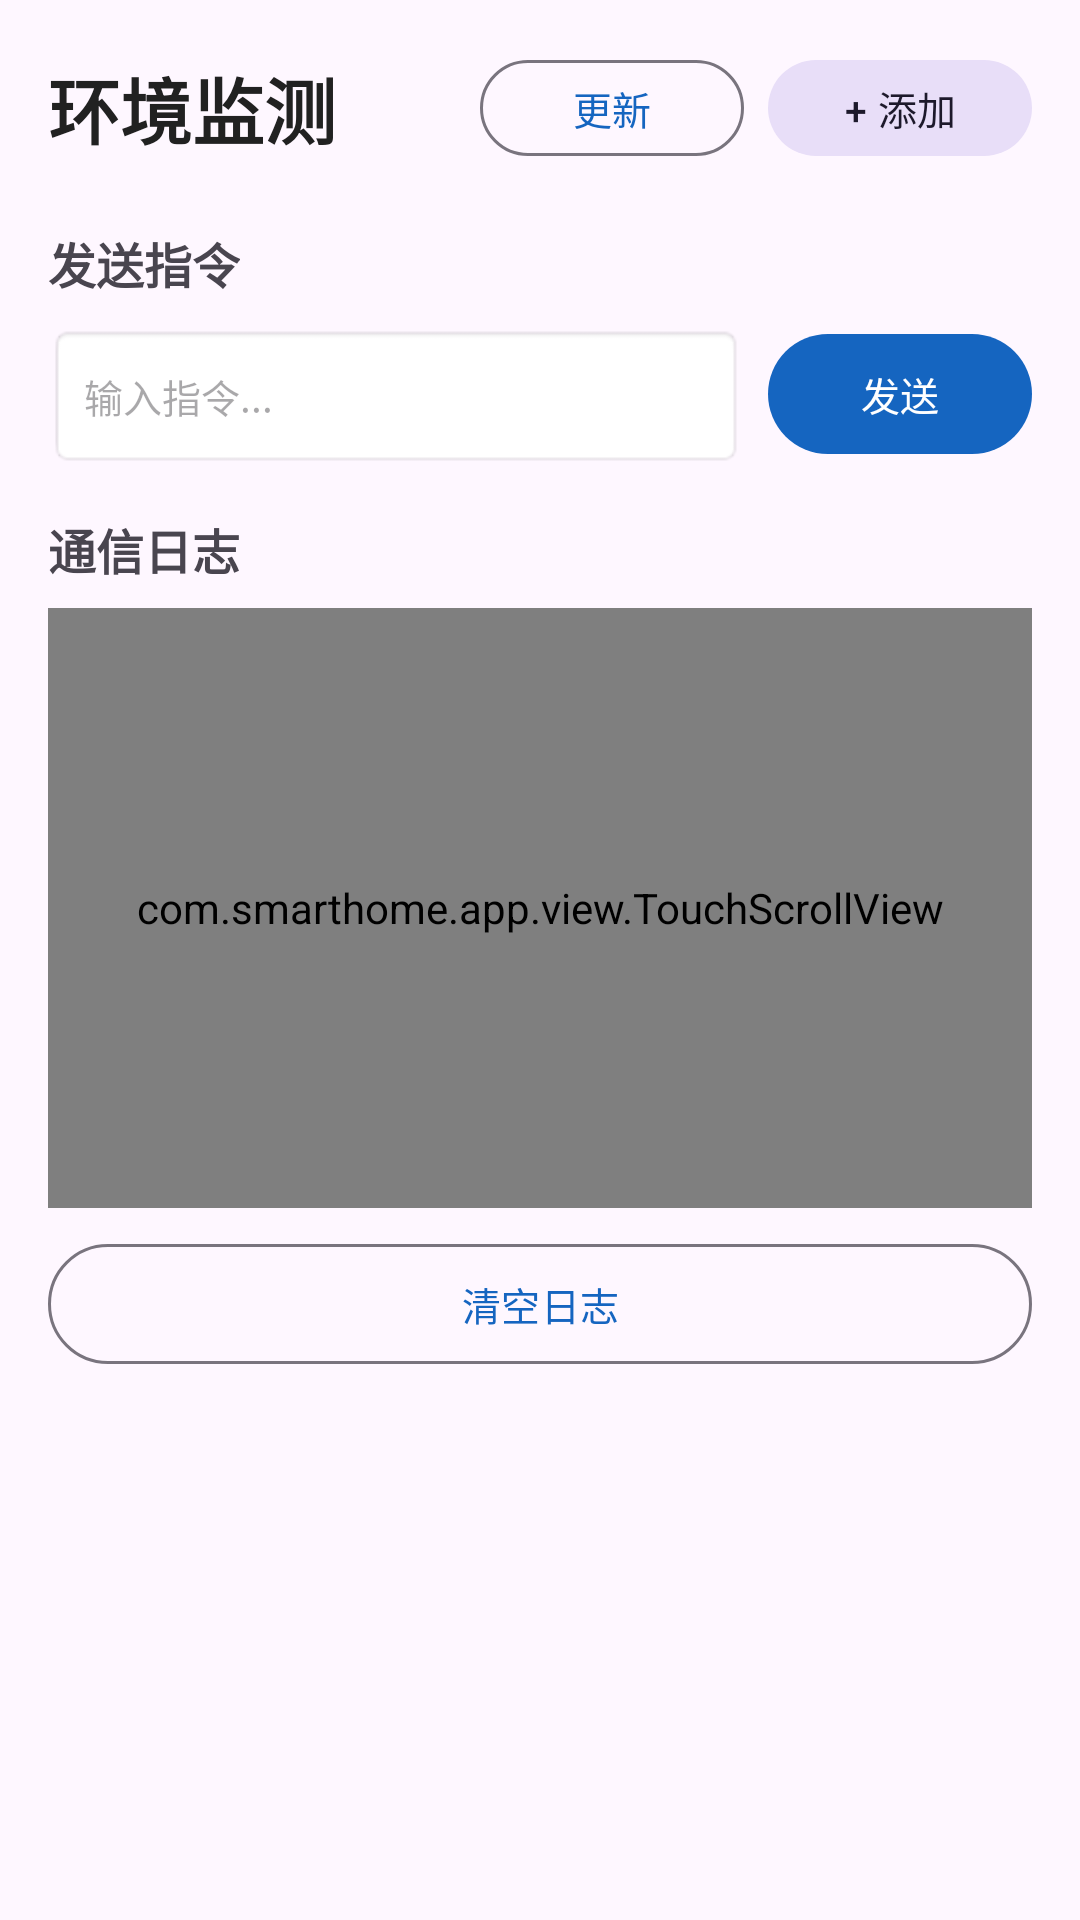

The Android layout XML behind this screen, and the referenced resources:
<!-- AndroidManifest.xml: application theme Theme.SmartHome -->
<!-- res/layout/fragment_dashboard.xml -->
<?xml version="1.0" encoding="utf-8"?>

<androidx.core.widget.NestedScrollView xmlns:android="http://schemas.android.com/apk/res/android"
    android:layout_width="match_parent"
    android:layout_height="match_parent"
    android:padding="16dp">

    <LinearLayout
        android:layout_width="match_parent"
        android:layout_height="wrap_content"
        android:orientation="vertical">

        
        <RelativeLayout
            android:layout_width="match_parent"
            android:layout_height="wrap_content"
            android:layout_marginBottom="16dp">

            <TextView
                android:layout_width="wrap_content"
                android:layout_height="wrap_content"
                android:text="环境监测"
                android:textSize="24sp"
                android:textStyle="bold"
                android:textColor="#212121"
                android:layout_centerVertical="true" />

            <com.google.android.material.button.MaterialButton
                android:id="@+id/btnAddSensor"
                android:layout_width="wrap_content"
                android:layout_height="40dp"
                android:text="+ 添加"
                android:textSize="13sp"
                android:layout_alignParentEnd="true"
                android:layout_centerVertical="true"
                style="@style/Widget.Material3.Button.TonalButton" />

            
            <com.google.android.material.button.MaterialButton
                android:id="@+id/btnRefreshCloud"
                android:layout_width="wrap_content"
                android:layout_height="40dp"
                android:text="更新"
                android:textSize="13sp"
                android:layout_toStartOf="@id/btnAddSensor"
                android:layout_centerVertical="true"
                android:layout_marginEnd="8dp"
                style="@style/Widget.Material3.Button.OutlinedButton" />
        </RelativeLayout>

        
        <androidx.recyclerview.widget.RecyclerView
            android:id="@+id/rvSensorCards"
            android:layout_width="match_parent"
            android:layout_height="wrap_content"
            android:nestedScrollingEnabled="false"
            android:layout_marginBottom="4dp" />

        
        <TextView
            android:id="@+id/tvEmptyHint"
            android:layout_width="match_parent"
            android:layout_height="wrap_content"
            android:text="暂无传感器，点击上方 \+ 添加\ 按钮添加"
            android:textSize="14sp"
            android:textColor="#9E9E9E"
            android:gravity="center"
            android:padding="32dp"
            android:visibility="gone" />

        
        <TextView
            android:layout_width="wrap_content"
            android:layout_height="wrap_content"
            android:text="发送指令"
            android:textSize="16sp"
            android:textStyle="bold"
            android:layout_marginBottom="8dp" />

        <LinearLayout
            android:layout_width="match_parent"
            android:layout_height="wrap_content"
            android:orientation="horizontal"
            android:layout_marginBottom="16dp">

            <EditText
                android:id="@+id/etSendCmd"
                android:layout_width="0dp"
                android:layout_height="48dp"
                android:layout_weight="1"
                android:hint="输入指令..."
                android:textSize="13sp"
                android:fontFamily="monospace"
                android:singleLine="true"
                android:paddingStart="12dp"
                android:paddingEnd="12dp"
                android:background="@android:drawable/editbox_background"
                android:inputType="text" />

            <com.google.android.material.button.MaterialButton
                android:id="@+id/btnSendCmd"
                android:layout_width="wrap_content"
                android:layout_height="48dp"
                android:text="发送"
                android:textSize="13sp"
                android:layout_marginStart="8dp" />
        </LinearLayout>

        
        <TextView
            android:layout_width="wrap_content"
            android:layout_height="wrap_content"
            android:text="通信日志"
            android:textSize="16sp"
            android:textStyle="bold"
            android:layout_marginBottom="8dp" />

        <com.smarthome.app.view.TouchScrollView
            android:id="@+id/scrollLogs"
            android:layout_width="match_parent"
            android:layout_height="200dp"
            android:background="@android:color/white"
            android:padding="12dp"
            android:fillViewport="true"
            android:scrollbars="vertical">

            <TextView
                android:id="@+id/tvLogs"
                android:layout_width="match_parent"
                android:layout_height="wrap_content"
                android:textColor="#333333"
                android:textSize="11sp"
                android:fontFamily="monospace"
                android:text="等待连接..."
                android:lineSpacingExtra="2dp" />

        </com.smarthome.app.view.TouchScrollView>

        <com.google.android.material.button.MaterialButton
            android:id="@+id/btnClearLogs"
            android:layout_width="match_parent"
            android:layout_height="wrap_content"
            android:text="清空日志"
            android:textSize="13sp"
            android:layout_marginTop="8dp"
            style="@style/Widget.Material3.Button.OutlinedButton" />

    </LinearLayout>
</androidx.core.widget.NestedScrollView>
<!-- resources referenced by this layout -->
<resources>
  <style name="Theme.SmartHome" parent="Theme.Material3.Light.NoActionBar">
          <item name="colorPrimary">@color/primary</item>
          <item name="colorPrimaryDark">@color/primary</item>
          <item name="colorAccent">@color/accent</item>
          <item name="android:statusBarColor">#F5F5F5</item>
          <item name="android:windowLightStatusBar">true</item>
          <item name="android:windowSplashScreenAnimatedIcon">@null</item>
          <item name="android:windowSplashScreenBackground">@android:color/white</item>
          <item name="android:windowSplashScreenAnimationDuration">0</item>
      </style>
  <color name="primary">#1565C0</color>
  <color name="accent">#FF6F00</color>
</resources>
